Photos from the image-classification dataset "data" in the GitHub repository rokhayacoumbadiouf-bit/Atelier_Preparation_Donnees_Images. Its 6 classes are: cardboard, glass, metal, paper, plastic, trash.

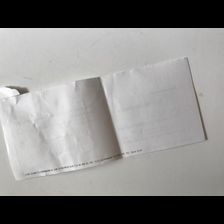
Label: paper

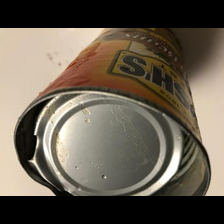
Label: metal

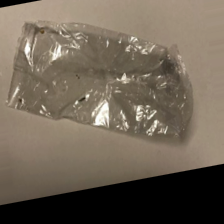
Label: trash

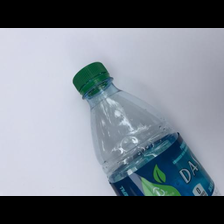
Label: plastic

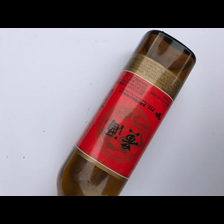
Label: glass

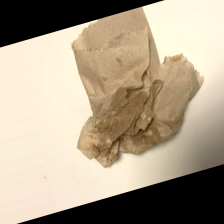
Label: trash
